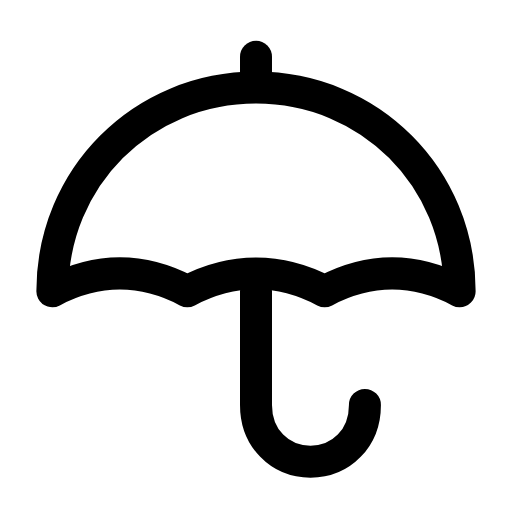
t = 0.00 s
t = 0.29 s: frame unchanged from t = 0.00 s, image omitted
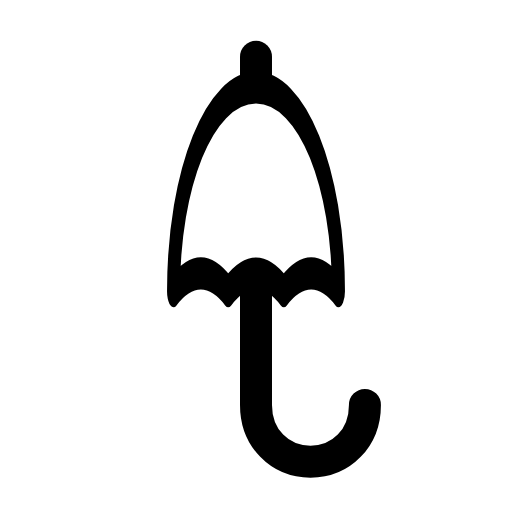
t = 0.69 s
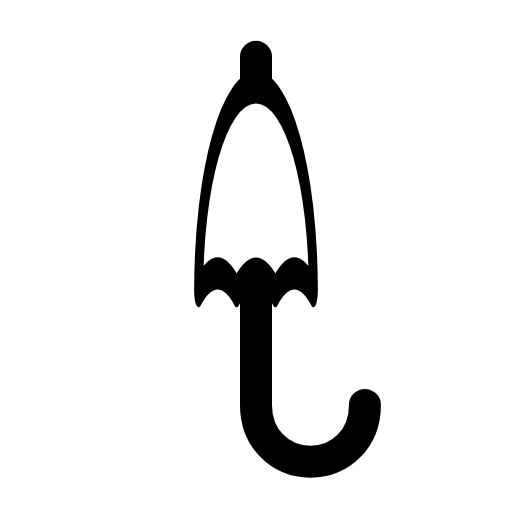
t = 0.93 s
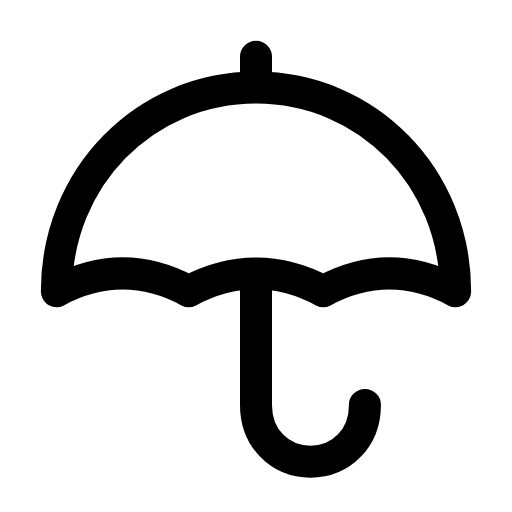
t = 1.28 s
t = 1.62 s: frame unchanged from t = 0.00 s, image omitted

The animated SVG that drew these frames (rendered in a browser with its animation timeline set to each time). Animation: 1 SMIL element (animateTransform=1); one cycle of 1.90 s, repeats indefinitely.

<svg xmlns="http://www.w3.org/2000/svg" width="24" height="24" viewBox="0 0 24 24" fill="none"><g transform="translate(-1.32 -0.224) scale(1.11)"><line stroke="currentColor" stroke-width="1.351" stroke-linecap="round" stroke-linejoin="round" fill="none" x1="12" y1="2.6" x2="12" y2="3.6"></line><g transform="translate(12 12.5)"><g><animateTransform attributeName="transform" type="scale" values="1 1;1 1;0.28 1;1 1;1 1" keyTimes="0;0.3;0.55;0.8;1" dur="1.9s" repeatCount="indefinite" calcMode="spline" keySplines="0.16 1 0.3 1;0.16 1 0.3 1;0.16 1 0.3 1;0.16 1 0.3 1"/><g transform="translate(-12 -12.5)"><g><path stroke="currentColor" stroke-width="1.351" stroke-linecap="round" stroke-linejoin="round" fill="none" d="M3.4 12.5C3.4 7.7 7.2 3.9 12 3.9S20.6 7.7 20.6 12.5C18.7 11.5 16.8 11.5 14.9 12.5C13 11.5 11 11.5 9.1 12.5C7.2 11.5 5.3 11.5 3.4 12.5Z"></path></g></g></g></g><path stroke="currentColor" stroke-width="1.351" stroke-linecap="round" stroke-linejoin="round" fill="none" d="M12 12.5L12 17.3C12 18.7 13 19.7 14.3 19.7S16.6 18.7 16.6 17.3"></path></g></svg>
